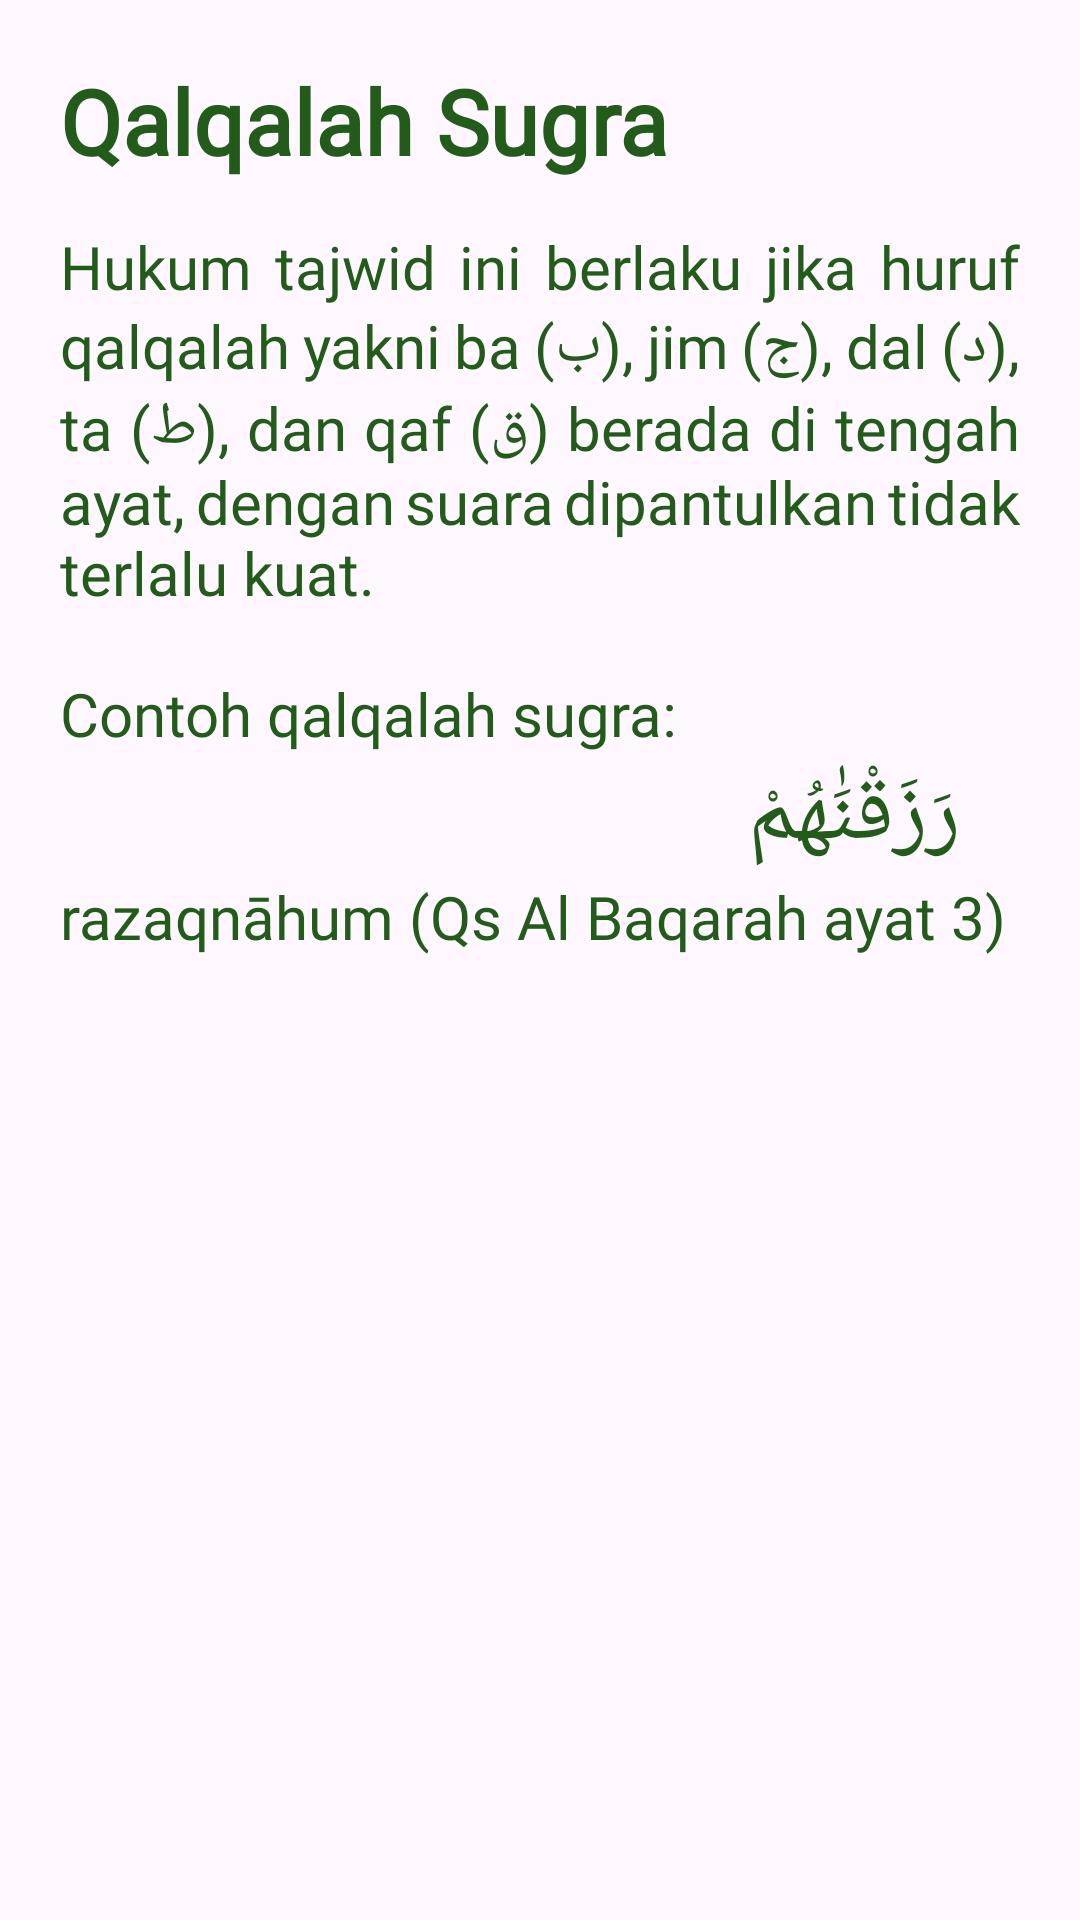

This screen was rendered from an Android layout file. Write that file and the resources it references.
<!-- AndroidManifest.xml: application theme Theme.TajwidPlus -->
<!-- res/layout/fragment_sugra.xml -->
<?xml version="1.0" encoding="utf-8"?>
<FrameLayout xmlns:android="http://schemas.android.com/apk/res/android"
    xmlns:tools="http://schemas.android.com/tools"
    android:layout_width="match_parent"
    android:layout_height="match_parent"
    tools:context=".fragment.SugraFragment"
    android:padding="20dp">

    <LinearLayout
        android:layout_width="match_parent"
        android:layout_height="wrap_content"
        android:orientation="vertical">

        <TextView
            android:layout_width="match_parent"
            android:layout_height="match_parent"
            android:text="Qalqalah Sugra"
            android:textColor="@color/bd_text"
            android:textSize="30sp"
            android:textStyle="bold"
            android:fontFamily="@font/playfairdisplay_black"/>

        <TextView
            android:layout_width="match_parent"
            android:layout_height="wrap_content"
            android:text="Hukum tajwid ini berlaku jika huruf qalqalah yakni ba (ب), jim (ج), dal (د), ta (ط), dan qaf (ق) berada di tengah ayat, dengan suara dipantulkan tidak terlalu kuat."
            android:textSize="20dp"
            android:paddingTop="15dp"
            style="@style/MyTextViewStyle"/>

        <View
            android:layout_width="match_parent"
            android:layout_height="20dp"/>

        <TextView
            android:layout_width="match_parent"
            android:layout_height="wrap_content"
            android:text="Contoh qalqalah sugra:"
            android:textSize="20dp"
            style="@style/MyTextViewStyle"/>
        <TextView
            android:layout_width="match_parent"
            android:layout_height="wrap_content"
            android:paddingRight="20dp"
            android:text="رَزَقْنَٰهُمْ"
            android:textSize="30dp"
            style="@style/MyTextViewStyle"/>
        <TextView
            android:layout_width="match_parent"
            android:layout_height="wrap_content"
            android:text="razaqnāhum (Qs Al Baqarah ayat 3)"
            android:textSize="20dp"
            style="@style/MyTextViewStyle"/>

    </LinearLayout>

</FrameLayout>
<!-- resources referenced by this layout -->
<resources>
  <color name="bd_text">#235b1a</color>
  <style name="MyTextViewStyle">
          <item name="android:layout_width">match_parent</item>
          <item name="android:layout_height">wrap_content</item>
          <item name="android:textSize">20sp</item>
          <item name="android:textColor">@color/bd_text</item>
          <item name="android:fontFamily">@font/tt_cocolates_trial_demibold</item>
      </style>
  <style name="Theme.TajwidPlus" parent="Base.Theme.TajwidPlus" />
  <style name="Base.Theme.TajwidPlus" parent="Theme.Material3.DayNight.NoActionBar">
          
          
      </style>
</resources>
